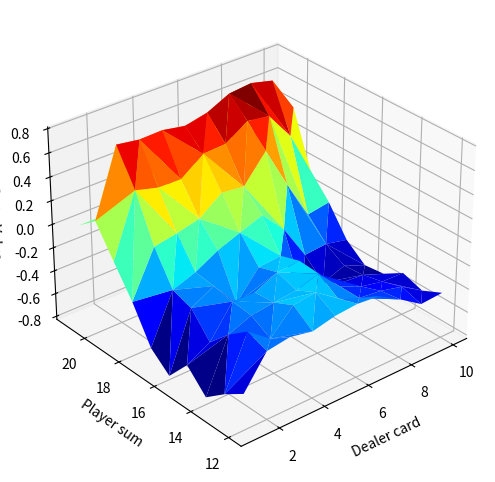

Write the Python code that produced this figure.
import math
import random
#each value card has a 1:13 chance of being selected (we don't care about suits for blackjack)
#cards (value): Ace (1), 2, 3, 4, 5, 6, 7, 8, 9, 10, Jack (10), Queen (10), King (10)

def randomCard():
    card = random.randint(1,13)
    if card > 10:
        card = 10
    return card

#A hand is just a tuple e.g. (14, False), a total card value of 14 without a useable ace
#accepts a hand, if the Ace can be an 11 without busting the hand, it's useable
def useable_ace(hand):
    val, ace = hand
    return ((ace) and ((val + 10) <= 21))

def totalValue(hand):
    val, ace = hand
    if (useable_ace(hand)):
        return (val + 10)
    else:
        return val
    
def add_card(hand, card):
    val, ace = hand
    if (card == 1):
        ace = True
    return (val + card, ace)
#The first is first dealt a single card, this method finishes off his hand
def eval_dealer(dealer_hand):
    while (totalValue(dealer_hand) < 17):
        dealer_hand = add_card(dealer_hand, randomCard())
    return dealer_hand

#state: (player total, useable_ace), (dealer total, useable ace), game status; e.g. ((15, True), (9, False), 1)
#stay or hit => dec == 0 or 1
def play(state, dec):
    #evaluate
    player_hand = state[0] #val, useable ace
    dealer_hand = state[1]
    if dec == 0: #action = stay
        #evaluate game; dealer plays
        dealer_hand = eval_dealer(dealer_hand)
        
        player_tot = totalValue(player_hand)
        dealer_tot = totalValue(dealer_hand)
        status = 1
        if (dealer_tot > 21):
            status = 2 #player wins
        elif (dealer_tot == player_tot):
            status = 3 #draw
        elif (dealer_tot < player_tot):
            status = 2 #player wins
        elif (dealer_tot > player_tot):
            status = 4 #player loses
            
    elif dec == 1: #action = hit
        #if hit, add new card to player's hand
        player_hand = add_card(player_hand, randomCard())
        d_hand = eval_dealer(dealer_hand)
        player_tot = totalValue(player_hand)
        status = 1
        if (player_tot == 21): 
            if (totalValue(d_hand) == 21):
                status = 3 #draw
            else:
                status = 2 #player wins!
        elif (player_tot > 21):
            status = 4 #player loses
        elif (player_tot < 21):
            #game still in progress
            status = 1
    state = (player_hand, dealer_hand, status)

    return state

#start a game of blackjack, returns a random initial state
def initGame():
    status = 1 #1=in progress; 2=player won; 3=draw; 4 = dealer won/player loses
    player_hand = add_card((0, False), randomCard())
    player_hand = add_card(player_hand, randomCard())
    dealer_hand = add_card((0, False), randomCard())
    #evaluate if player wins from first hand
    if totalValue(player_hand) == 21:
        if totalValue(dealer_hand) != 21:
            status = 2 #player wins after first deal!
        else:
            status = 3 #draw
        
    state = (player_hand, dealer_hand, status)
    return state

import numpy as np

def initStateSpace():
    states = []
    for card in range(1, 11):
        for val in range(11, 22):
            states.append((val, False, card))
            states.append((val, True, card))

    return states

def initStateActions(states):
    av = {}
    for state in states :
        av[(state, 0)] = 0.0
        av[(state, 1)] = 0.0
    return av

def initSAcount(stateActions):
    counts = {}
    for sa in stateActions : 
        counts[sa] = 0

    return counts

#This calculates the reward of the game, either +1 for winning, 0 for draw, or -1 for losing
#We can determine this by simply substracting the game status value from 3
def calcReward(outcome):
    return 3-outcome

#This recalculates the average rewards for our Q-value look-up table
def updateQtable(av_table, av_count, returns):
    for key in returns:
        av_table[key] = av_table[key] + (1.0 / av_count[key]) * (returns[key]- av_table[key])
    return av_table

#returns Q-value/avg rewards for each action given a state
def qsv(state, av_table):
    stay = av_table[(state,0)]
    hit = av_table[(state,1)]
    return np.array([stay, hit])

#converts a game state of the form ((player total, ace), (dealer total, ace), status) 
#to a condensed state we'll use for our RL algorithm (player total, usable ace, dealer card)
def getRLstate(state):
    player_hand, dealer_hand, status = state
    player_val, player_ace = player_hand
    return (player_val, player_ace, dealer_hand[0])



epochs = 50000 #takes just a minute or two on my Macbook Air
epsilon = 0.1

state_space = initStateSpace()
av_table = initStateActions(state_space)
av_count = initSAcount(av_table)

for i in range(epochs):
    print((i + 1) / epochs * 100, "%")
    #initialize new game; observe current state
    state = initGame()
    player_hand, dealer_hand, status = state
    #if player's total is less than 11, increase total by adding another card
    #we do this because whenever the player's total is less than 11, you always hit no matter what
    #so we don't want to waste compute cycles on that subset of the state space
    while player_hand[0] < 11:
        player_hand = add_card(player_hand, randomCard())
        state = (player_hand, dealer_hand, status)
    rl_state = getRLstate(state) #convert to compressed version of state
    
    #setup dictionary to temporarily hold the current episode's state-actions
    returns = {} #state, action, return
    while(state[2] == 1): #while in current episode
        #epsilon greedy action selection
        act_probs = qsv(rl_state, av_table)
        if (random.random() < epsilon):
            action = random.randint(0,1)
        else:
            action = np.argmax(act_probs)#select an action
        sa = ((rl_state, action))
        returns[sa] = 0 #add a-v pair to returns list, default value to 0
        av_count[sa] += 1 #increment counter for avg calc
        state = play(state, action) #make a play, observe new state
        rl_state = getRLstate(state)
    #after an episode is complete, assign rewards to all the state-actions that took place in the episode
    for key in returns: 
        returns[key] = calcReward(state[2])
    av_table = updateQtable(av_table, av_count, returns)
print("Done")

#3d plot of state-value space where no useable Aces are present
import matplotlib.pyplot as plt
from mpl_toolkits.mplot3d import Axes3D
from matplotlib import cm
fig = plt.figure(figsize=(8, 6))
ax = fig.add_subplot(111, projection='3d', )

ax.set_xlabel('Dealer card')
ax.set_ylabel('Player sum')
ax.set_zlabel('State-Value')

x,y,z = [],[],[]
for key in state_space:
    if (not key[1] and key[0] > 11 and key[2] < 21):
        y.append(key[0])
        x.append(key[2])
        state_value = max([av_table[(key, 0)], av_table[(key, 1)]])
        z.append(state_value)
ax.azim = 230
ax.plot_trisurf(x,y,z, linewidth=.02, cmap=cm.jet)

plt.show()